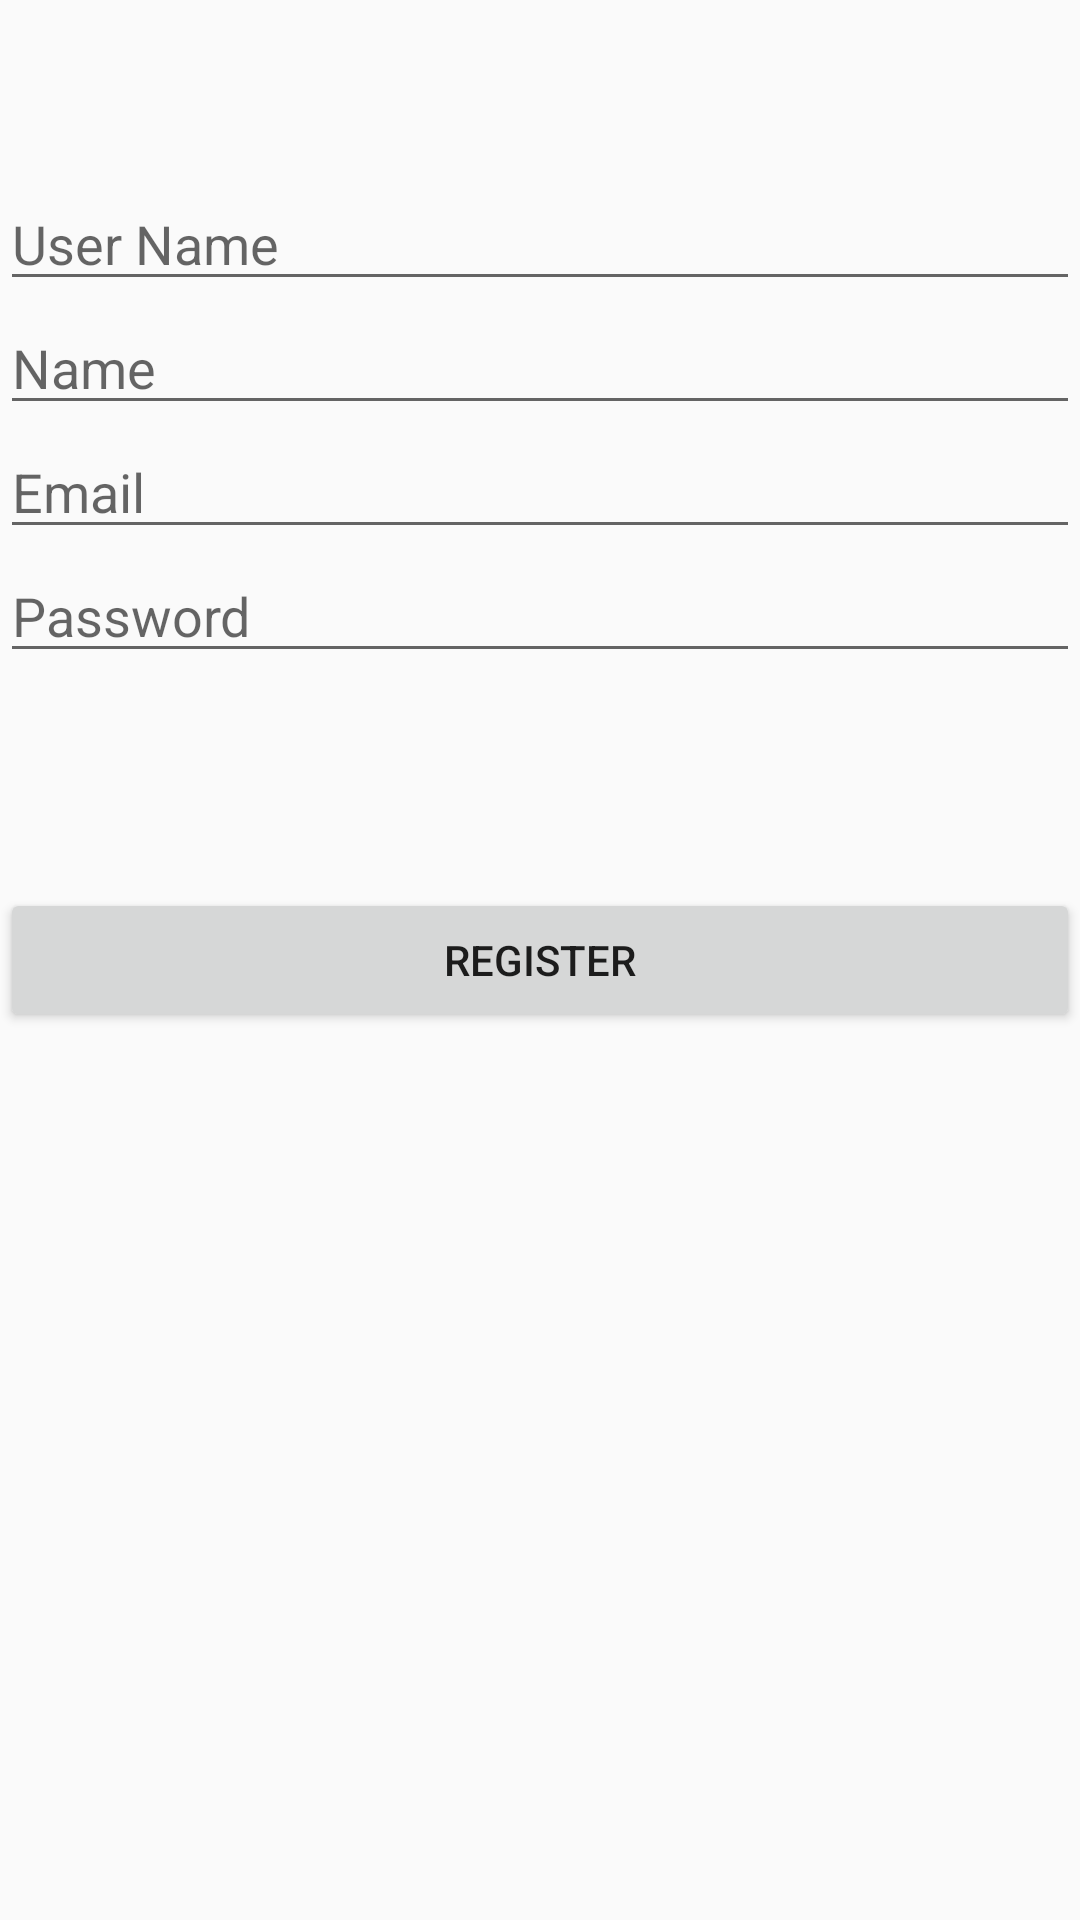

This screen was rendered from an Android layout file. Write that file and the resources it references.
<!-- AndroidManifest.xml: application theme AppTheme -->
<!-- res/layout/activity_register.xml -->
<?xml version="1.0" encoding="utf-8"?>
<RelativeLayout xmlns:android="http://schemas.android.com/apk/res/android"
    xmlns:app="http://schemas.android.com/apk/res-auto"
    xmlns:tools="http://schemas.android.com/tools"
    android:layout_width="match_parent"
    android:layout_height="match_parent"
    tools:context="com.example.vctor.findme.RegisterActivity">

    <EditText
        android:id="@+id/etUserName"
        android:layout_width="wrap_content"
        android:layout_height="wrap_content"
        android:layout_alignParentEnd="true"
        android:layout_alignParentStart="true"
        android:layout_alignParentTop="true"
        android:layout_marginTop="59dp"
        android:ems="10"
        android:hint="User Name"
        android:inputType="textPersonName" />

    <EditText
        android:id="@+id/etName"
        android:layout_width="wrap_content"
        android:layout_height="wrap_content"
        android:layout_alignParentEnd="true"
        android:layout_alignParentStart="true"
        android:layout_below="@+id/etUserName"
        android:ems="10"
        android:hint="Name"
        android:inputType="textPersonName" />

    <EditText
        android:id="@+id/ETeMAIL"
        android:layout_width="wrap_content"
        android:layout_height="wrap_content"
        android:layout_alignParentEnd="true"
        android:layout_alignParentStart="true"
        android:layout_below="@+id/etName"
        android:ems="10"
        android:hint="Email"
        android:inputType="textEmailAddress" />

    <EditText
        android:id="@+id/etPassword"
        android:layout_width="wrap_content"
        android:layout_height="wrap_content"
        android:layout_alignParentEnd="true"
        android:layout_alignParentStart="true"
        android:layout_below="@+id/ETeMAIL"
        android:ems="10"
        android:hint="Password"
        android:inputType="textPassword" />

    <Button
        android:id="@+id/btnRegister"
        android:layout_width="wrap_content"
        android:layout_height="wrap_content"
        android:layout_alignParentEnd="true"
        android:layout_alignParentStart="true"
        android:layout_centerVertical="true"
        android:text="Register" />

</RelativeLayout>
<!-- resources referenced by this layout -->
<resources>
  <style name="AppTheme" parent="Theme.AppCompat.Light.NoActionBar">
          
          <item name="colorPrimary">@android:color/holo_green_dark</item>
          <item name="colorPrimaryDark">@android:color/darker_gray</item>
          <item name="colorAccent">@android:color/holo_green_light</item>
      </style>
</resources>
